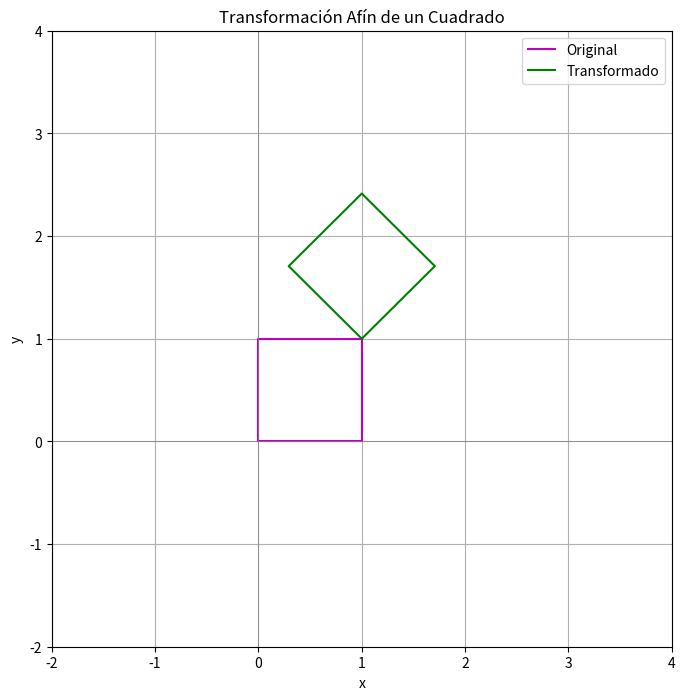

This figure's Python source:
# -*- coding: utf-8 -*-
"""tarea1_jdof.ipynb

Automatically generated by Colab.

Original file is located at
    https://colab.research.google.com/<link-removed>

![cg.jpg](https://raw.githubusercontent.com/jdanifalcon/FundamentosIA/main/logo/logo_cg.jpg)


# Tarea 1

#### Aprendizaje de máquina
#### @date 14/05/2023
# [redacted]
"""

import numpy as np
import matplotlib.pyplot as plt

def crear_transformacion_matrices(theta, s1, s2, h):
    """
    Crea las matrices de rotación, escalado y cizalladura.

    Parámetros:
    theta - Ángulo de rotación en radianes.
    s1, s2 - Factores de escalado en x e y respectivamente.
    h - Factor de cizalladura.

    Retorna:
    R, S, H - Matrices de rotación, escalado y cizalladura.
    """
    # Matriz de rotación
    R = np.array([
        [np.cos(theta), -np.sin(theta)],
        [np.sin(theta), np.cos(theta)]
    ])
    # Matriz de escalado
    S = np.array([
        [s1, 0],
        [0, s2]
    ])
    # Matriz de cizalladura
    H = np.array([
        [1, h],
        [0, 1]
    ])
    return R, S, H

def apply_transform_afin(square, A, b):
    """
    Aplica la transformación afín a un conjunto de puntos.

    Parámetros:
    cuadrado - Puntos del cuadrado original (2xN numpy array).
    A - Matriz de transformación afín.
    b - Vector de traslación.

    Retorna:
    cuadrado_transformado - Puntos transformados.
    """
    cuadrado_transformado = A @ square + b[:, np.newaxis]
    return cuadrado_transformado

def plot_transform(original, transformed):
    """
    Grafica el cuadrado original y el transformado.

    Parámetros:
    original - Puntos del cuadrado original.
    transformado - Puntos del cuadrado transformado.
    """
    plt.figure(figsize=(8, 8))
    plt.plot(original[0, :], original[1, :], 'm-', label='Original')
    plt.plot(transformed[0, :], transformed[1, :], 'g-', label='Transformado')
    plt.xlim(-2, 4)
    plt.ylim(-2, 4)
    plt.axhline(0, color='gray', linewidth=0.5)
    plt.axvline(0, color='gray', linewidth=0.5)
    plt.grid(True)
    plt.legend()
    plt.title('Transformación Afín de un Cuadrado')
    plt.xlabel('x')
    plt.ylabel('y')
    plt.show()

def transform_afin(theta=np.pi/4, s1=1, s2=1, h=0, tx=0, ty=0):
    """
    Realiza y grafica una transformación afín en un cuadrado.

    Parámetros:
    theta - Ángulo de rotación en radianes (default: π/4).
    s1 - Factor de escalado en x (default: 1).
    s2 - Factor de escalado en y (default: 1).
    h - Factor de cizalladura (default: 0).
    tx - Traslación en x (default: 0).
    ty - Traslación en y (default: 0).
    """
    # Crear las matrices de transformación
    R, S, H = crear_transformacion_matrices(theta, s1, s2, h)
    # Componer la transformación afín
    A = R @ S @ H
    b = np.array([tx, ty])

    # Puntos originales del cuadrado
    cuadrado = np.array([
        [0, 0],
        [1, 0],
        [1, 1],
        [0, 1],
        [0, 0]  # para cerrar el cuadrado
    ]).T

    # Aplicar la transformación afín
    cuadrado_transformado = apply_transform_afin(cuadrado, A, b)

    # Graficar
    plot_transform(cuadrado, cuadrado_transformado)

# Parametros: angulo en radianes, factores de escalado, factor de cizalla, traslacion en x e y
transform_afin(np.pi/4, 1, 1, 0, 1, 1)